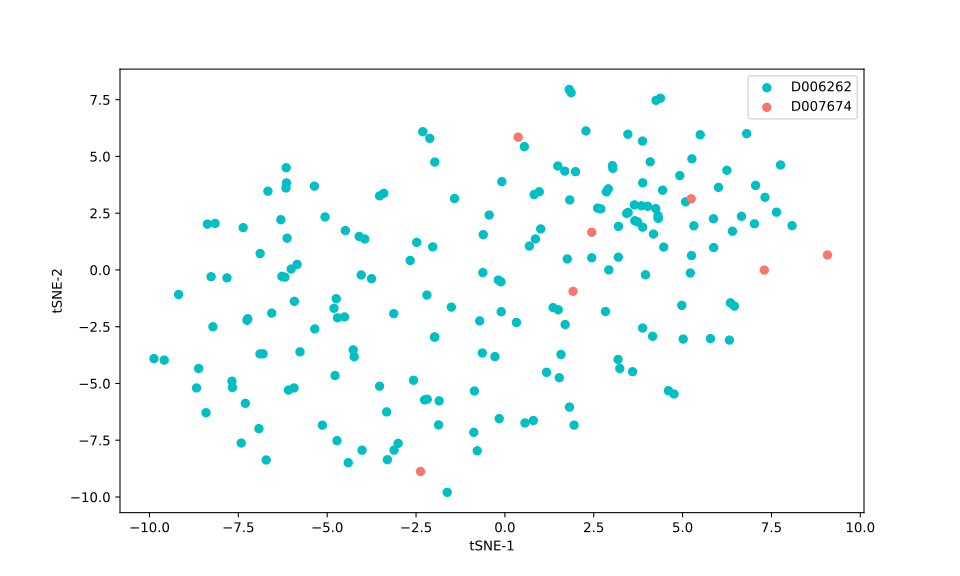

The data file committed next to this chart (first rows):
, 0, 1
0, 6.402, 1.705
1, 4.251, 7.471
2, 3.845, 2.825
3, 4.469, 1.007
4, 3.656, 2.17
5, 1.825, 3.084
6, 3.038, 4.476
7, 4.307, 2.392
8, 3.872, 5.677
9, 4.315, 2.279
10, 3.196, 1.92
11, 3.731, 2.115
12, 4.315, 2.28
13, 5.251, 0.6335
14, 4.244, 2.702
15, 2.609, 2.724
16, 3.46, 5.979
17, 7.642, 2.545
18, 0.967, 3.445
19, 7.3, -0.005469
20, -8.41, -6.288
21, -0.2806, -3.816
22, 2.444, 1.661
23, -0.6092, 1.556
24, -7.667, -5.18
25, 2.924, 0.002074
26, -6.561, -1.899
27, -5.924, -1.382
28, -6.921, -6.99
29, -3.003, -7.638
30, -6.191, -0.3183
31, -8.154, 2.049
32, -1.624, -9.796
33, -0.858, -5.333
34, -7.302, -5.874
35, 6.345, -1.45
36, 5.497, 5.954
37, 1.172, -4.51
38, -2.481, 1.214
39, -1.978, -2.954
40, -2.373, -8.875
41, 1.918, -0.9411
42, 7.755, 4.624
43, 0.6883, 1.054
44, -0.08552, 3.891
45, -8.676, -5.198
46, 1.864, 7.81
47, 0.8602, 1.364
48, -0.1592, -6.548
49, -4.268, -3.52
50, -7.82, -0.3489
51, 5.218, -0.1357
52, -0.8752, -7.154
53, 3.874, -2.558
54, 8.081, 1.951
55, 3.59, -4.482
56, -7.418, -7.625
57, 0.5469, 5.433
58, 4.922, 4.156
59, 3.878, 3.836
... 134 more rows
